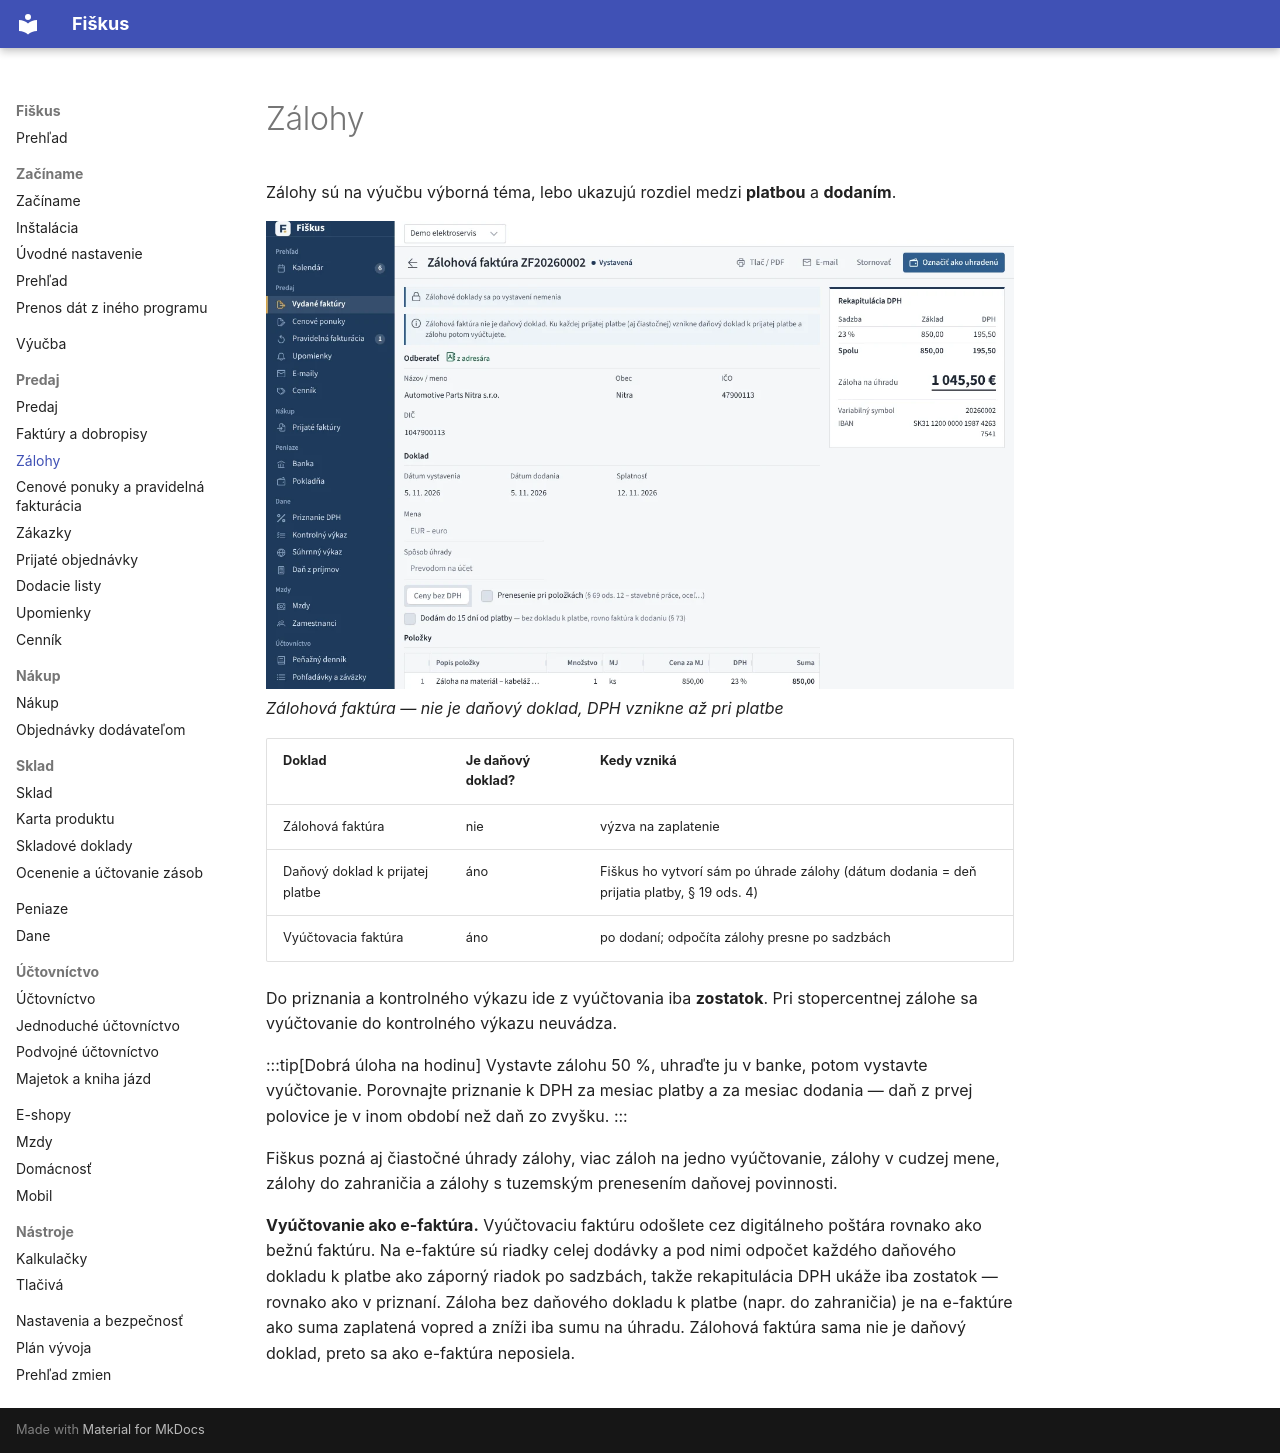

repository: fiskus-online/Fiskus · page: predaj/zalohy/index.html · generator: mkdocs

---
title: Zálohy
slug: zalohy
sidebar_position: 2
description: Zálohová faktúra, daňový doklad k prijatej platbe a vyúčtovacia faktúra.
tags: [predaj, zálohy, dph]
---

# Zálohy

Zálohy sú na výučbu výborná téma, lebo ukazujú rozdiel medzi **platbou**
a **dodaním**.

![Zálohová faktúra — nie je daňový doklad, DPH vznikne až pri platbe](../obrazky/zalohova-faktura.webp)
*Zálohová faktúra — nie je daňový doklad, DPH vznikne až pri platbe*


| Doklad | Je daňový doklad? | Kedy vzniká |
|---|---|---|
| Zálohová faktúra | nie | výzva na zaplatenie |
| Daňový doklad k prijatej platbe | áno | Fiškus ho vytvorí sám po úhrade zálohy (dátum dodania = deň prijatia platby, § 19 ods. 4) |
| Vyúčtovacia faktúra | áno | po dodaní; odpočíta zálohy presne po sadzbách |

Do priznania a kontrolného výkazu ide z vyúčtovania iba **zostatok**.
Pri stopercentnej zálohe sa vyúčtovanie do kontrolného výkazu neuvádza.

:::tip[Dobrá úloha na hodinu]
Vystavte zálohu 50 %, uhraďte ju v banke, potom vystavte vyúčtovanie.
Porovnajte priznanie k DPH za mesiac platby a za mesiac dodania — daň
z prvej polovice je v inom období než daň zo zvyšku.
:::

Fiškus pozná aj čiastočné úhrady zálohy, viac záloh na jedno vyúčtovanie,
zálohy v cudzej mene, zálohy do zahraničia a zálohy s tuzemským prenesením
daňovej povinnosti.

**Vyúčtovanie ako e-faktúra.** Vyúčtovaciu faktúru odošlete cez digitálneho
poštára rovnako ako bežnú faktúru. Na e-faktúre sú riadky celej dodávky
a pod nimi odpočet každého daňového dokladu k platbe ako záporný riadok
po sadzbách, takže rekapitulácia DPH ukáže iba zostatok — rovnako ako
v priznaní. Záloha bez daňového dokladu k platbe (napr. do zahraničia) je
na e-faktúre ako suma zaplatená vopred a zníži iba sumu na úhradu. Zálohová
faktúra sama nie je daňový doklad, preto sa ako e-faktúra neposiela.
